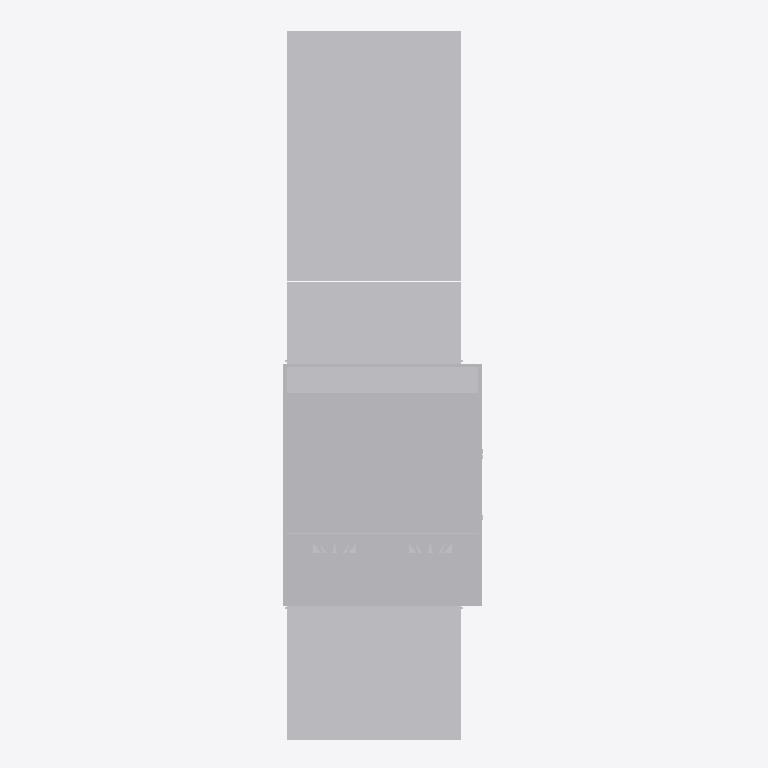
Plan cut of the same IFC building model at storey '1' (level 0.00 m, cut at 1.40 m), seen from above with north up, elements coloured by IFC class (only those large enough to see are counted): 3 other elements (light grey). Cut surfaces are drawn darker.
Extent 2.3 m × 8.2 m × 2.6 m (x, y, z). Storeys (1): 1 at 0.00 m. Elements (5): 4 IfcFlowSegment, 1 IfcEnergyConversionDevice.

HEADER;
FILE_DESCRIPTION(('ViewDefinition [CoordinationView_V2.0]'),'2;1');
FILE_NAME('iv-kone.ifc','2020-09-28T09:03:26',('Undefine'),('CADMATIC Oy','Finland'),'Ifc2x3_RC1Toolbox - 1.0','Windows 10','Undefine');
FILE_SCHEMA(('IFC4X1'));
ENDSEC;
DATA;
#26=IFCPROJECT('06lK2$4nf2ZBLdtYM_$0Da',#15,'-','-',$,$,$,(#6),#25);
#29=IFCSITE('1L27sqbLX01vR_sfPLqPAQ',#15,'','',$,#28,$,$,.ELEMENT.,$,$,$,$,$);
#32=IFCBUILDING('3LFuTU8_5CwO6ihpe2PrvX',#15,'Rakennus1','Rakennus1',$,#31,$,$,.ELEMENT.,$,$,$);
#35=IFCBUILDINGSTOREY('2Dw_36gzn2OAS7qhwsFFWI',#15,'1','',$,#34,$,$,.ELEMENT.,$);
#28795=IFCENERGYCONVERSIONDEVICE('0Nh6h5KMn0cgnmQ2dc58We',#15,'TK04','TK04',$,#28794,#28791,'ProductID');
#28872=IFCFLOWSEGMENT('2gz6TWx51FyPadJGo7so9q',#15,'Kanavaosa','IV-verkosto',$,#28871,#28868,'ProductID');
#28912=IFCFLOWSEGMENT('0n46QH_qf5NRJTPylcsOXc',#15,'Kanavaosa','IV-verkosto',$,#28911,#28908,'ProductID');
ENDSEC;
